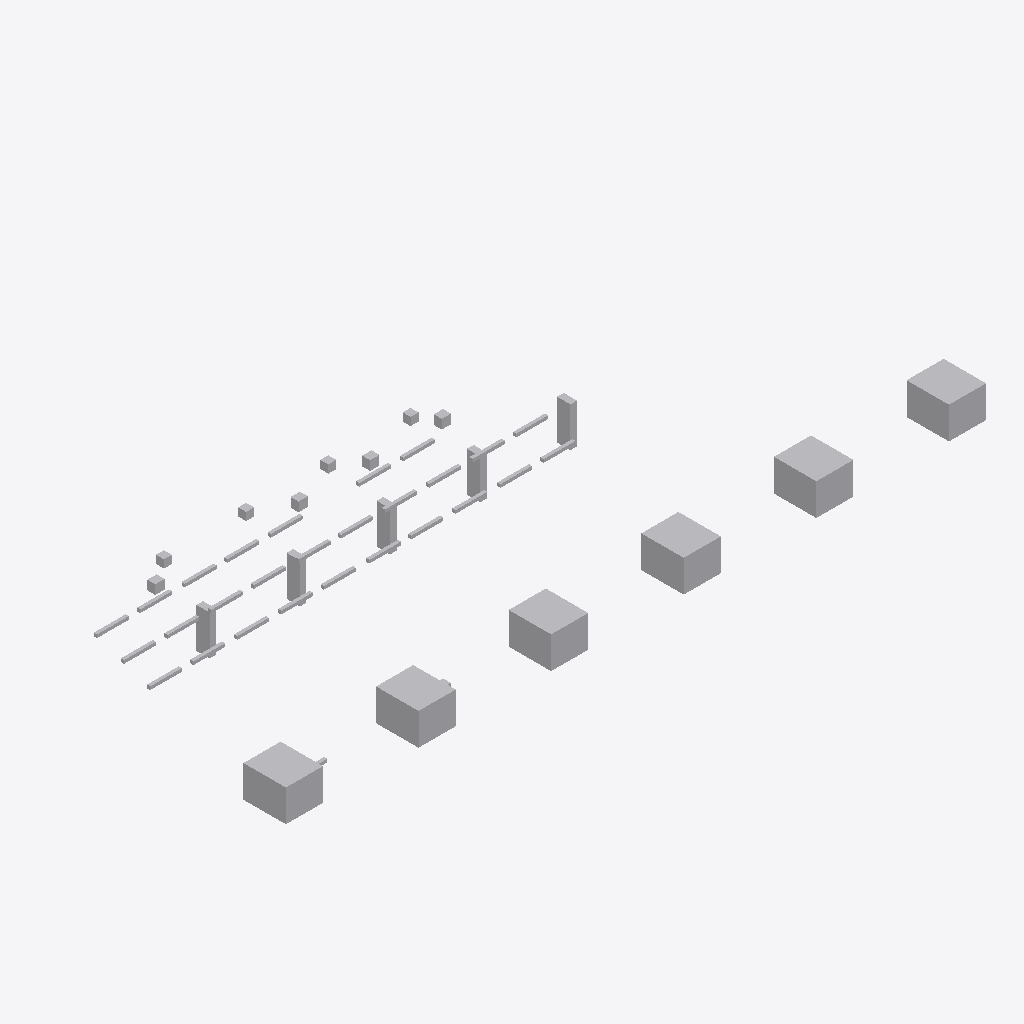
Isometric view of an IFC building model (IFC-SPF (STEP), schema IFC4, length unit metre), seen from the south-west, elements coloured by IFC class: 48 other elements (light grey).
Extent 26.4 m × 9.3 m × 2.5 m (x, y, z). Storeys (1): Utility Level at 0.00 m. Elements (48): 28 IfcPipeSegment, 11 IfcBuildingElementProxy, 5 IfcValve, 4 IfcPipeFitting.

HEADER;
FILE_DESCRIPTION(('ViewDefinition [DesignTransferView]'),'2;1');
FILE_NAME('v1_faulty.ifc','2026-07-12T00:00:00',('DatumGuard BIM Awards 2026'),('Synthetic Research Dataset'),'DatumGuard fixture generator 1.0.0','IfcOpenShell 0.8.5','Research validation only');
FILE_SCHEMA(('IFC4'));
ENDSEC;
DATA;
#11=IFCPROJECT('1WTIssWBrV$e11WCHvYT$a',$,'Virtual FAB EVAL-L3-S2304','Synthetic L3 seed 2304; candidate v1_faulty','SYNTHETIC_RESEARCH_MODEL','OpenBIM Evidence Guard controlled fixture','RESEARCH',(#6),#10);
#17=IFCSITE('0WYJEGh0TSowo3ESMCb4K6',$,'Synthetic Research Site',$,$,#16,$,$,.ELEMENT.,$,$,$,$,$);
#23=IFCBUILDING('0xY35qk5bI8w_EEVH_OjR$',$,'Virtual FAB Building',$,$,#22,$,$,.ELEMENT.,$,$,$);
#29=IFCBUILDINGSTOREY('0ACjwL6o9ItuorjljITDnP',$,'Utility Level',$,$,#28,$,$,.ELEMENT.,0.0);
#1094=IFCBUILDINGELEMENTPROXY('1bIgaLNrjJlxCMKKYXOx2g',$,'L3 TL 002','Synthetic non-production research asset','FAB_TOOL',#1081,#1093,'VF-TL-002',.USERDEFINED.);
#1148=IFCBUILDINGELEMENTPROXY('0yASWf151GVw5qjUJjxTDS',$,'L3 TL 004','Synthetic non-production research asset','FAB_TOOL',#1135,#1147,'VF-TL-004',.USERDEFINED.);
#1067=IFCBUILDINGELEMENTPROXY('1McIYX8O9K5OM05Rrx$vq$',$,'L3 TL 001','Synthetic non-production research asset','FAB_TOOL',#1054,#1066,'VF-TL-001',.USERDEFINED.);
#1121=IFCBUILDINGELEMENTPROXY('00f$1scoDIxfVBcHswZq3R',$,'L3 TL 003','Synthetic non-production research asset','FAB_TOOL',#1108,#1120,'VF-TL-003',.USERDEFINED.);
#1175=IFCBUILDINGELEMENTPROXY('2ak84qtHjIJghZmdT3VR8T',$,'L3 TL 005','Synthetic non-production research asset','FAB_TOOL',#1162,#1174,'VF-TL-005',.USERDEFINED.);
#1202=IFCBUILDINGELEMENTPROXY('0l8CczX39KdwBrKGXVXNfI',$,'L3 TL 006','Synthetic non-production research asset','FAB_TOOL',#1189,#1201,'VF-TL-006',.USERDEFINED.);
#1044=IFCBUILDINGELEMENTPROXY('2xX1b0kWzUWPv3lCqxoMxb',$,'L3 SP 005','Synthetic non-production research asset','UTILITY_SUPPORT',#1031,#1043,'VF-SP-005',.USERDEFINED.);
#953=IFCBUILDINGELEMENTPROXY('2KF5X8oG5LKveeW3446lWs',$,'L3 SP 001','Synthetic non-production research asset','UTILITY_SUPPORT',#940,#952,'VF-SP-001',.USERDEFINED.);
#999=IFCBUILDINGELEMENTPROXY('2a_wHBICLIFgkquV2qug4_',$,'L3 SP 003','Synthetic non-production research asset','UTILITY_SUPPORT',#986,#998,'VF-SP-003',.USERDEFINED.);
#976=IFCBUILDINGELEMENTPROXY('3NjJuEWxTHGvLhOLUIAvR7',$,'L3 SP 002','Synthetic non-production research asset','UTILITY_SUPPORT',#963,#975,'VF-SP-002',.USERDEFINED.);
#1022=IFCBUILDINGELEMENTPROXY('0eQXMO8RjLZ8ydSWtDzgBf',$,'L3 SP 004','Synthetic non-production research asset','UTILITY_SUPPORT',#1009,#1021,'VF-SP-004',.USERDEFINED.);
#1229=IFCVALVE('0DxN_4YRTJZenKrolZ8Svj',$,'L3 VL 001','Synthetic non-production research asset','UTILITY',#1216,#1228,'VF-VL-001',.NOTDEFINED.);
#1313=IFCVALVE('0dq7eLzp9GAPMWAIs6zvsz',$,'L3 VL 004','Synthetic non-production research asset','UTILITY',#1300,#1312,'VF-VL-004',.NOTDEFINED.);
#1285=IFCVALVE('3Tc3mZBmjN6xGnoo_lI2IM',$,'L3 VL 003','Synthetic non-production research asset','UTILITY',#1272,#1284,'VF-VL-003',.NOTDEFINED.);
#1341=IFCVALVE('1rVob1rpTVM8PN5Yjd6oBB',$,'L3 VL 005','Synthetic non-production research asset','UTILITY',#1328,#1340,'VF-VL-005',.NOTDEFINED.);
#366=IFCPIPESEGMENT('00gdiaGhbK0BDsg5X3gXiI',$,'L3 PS 008','Synthetic non-production research asset','UTILITY',#353,#365,'VF-PS-008',.RIGIDSEGMENT.);
#534=IFCPIPESEGMENT('2yBeMuGdPRSB8B4FIfxX9O',$,'L3 PS 014','Synthetic non-production research asset','UTILITY',#521,#533,'VF-PS-014',.RIGIDSEGMENT.);
#729=IFCPIPESEGMENT('0yG3CfkV1K6PC0Ye4fcmqx',$,'L3 PS 021','Synthetic non-production research asset','UTILITY',#716,#728,'VF-PS-021',.RIGIDSEGMENT.);
#170=IFCPIPESEGMENT('05Yyo0RIHVk9HY6yiau6Ru',$,'L3 PS 001','Synthetic non-production research asset','UTILITY',#157,#169,'VF-PS-001',.RIGIDSEGMENT.);
#226=IFCPIPESEGMENT('28SnDnSFTMkADZX6SsLc_2',$,'L3 PS 003','Synthetic non-production research asset','UTILITY',#213,#225,'VF-PS-003',.RIGIDSEGMENT.);
#338=IFCPIPESEGMENT('1WiRh68PrOmPtwmFCyW6Lb',$,'L3 PS 007','Synthetic non-production research asset','UTILITY',#325,#337,'VF-PS-007',.RIGIDSEGMENT.);
#450=IFCPIPESEGMENT('1rREVq86zULBSsnt46bNyG',$,'L3 PS 011','Synthetic non-production research asset','UTILITY',#437,#449,'VF-PS-011',.RIGIDSEGMENT.);
#478=IFCPIPESEGMENT('3xzVd7Q_vM$8jbj9AYMpp3',$,'L3 PS 012','Synthetic non-production research asset','UTILITY',#465,#477,'VF-PS-012',.RIGIDSEGMENT.);
#617=IFCPIPESEGMENT('3tbyQ4KFTKoQ8b4mTSmKjF',$,'L3 PS 017','Synthetic non-production research asset','UTILITY',#604,#616,'VF-PS-017',.RIGIDSEGMENT.);
#673=IFCPIPESEGMENT('1eM$yXyvjHEAGxhnX8IynM',$,'L3 PS 019','Synthetic non-production research asset','UTILITY',#660,#672,'INVALID TAG',.RIGIDSEGMENT.);
#701=IFCPIPESEGMENT('1Y_9MXfvnSsRbOSp4i4cQx',$,'L3 PS 020','Synthetic non-production research asset','UTILITY',#688,#700,'VF-PS-020',.RIGIDSEGMENT.);
#841=IFCPIPESEGMENT('2AG_c4RsvGVvMeE2FssLCU',$,'L3 PS 025','Synthetic non-production research asset','UTILITY',#828,#840,'VF-PS-025',.RIGIDSEGMENT.);
#813=IFCPIPESEGMENT('1G$I2g_wvN_A2jxc$zMMxG',$,'L3 PS 024','Synthetic non-production research asset','UTILITY',#800,#812,'VF-PS-024',.RIGIDSEGMENT.);
#198=IFCPIPESEGMENT('0yASWf151GVw5qjUJjxTDS',$,'L3 PS 002','Synthetic non-production research asset','UTILITY',#185,#197,'VF-PS-002',.RIGIDSEGMENT.);
#254=IFCPIPESEGMENT('2pkwO_DUHPKhKgbHSiA$fu',$,'L3 PS 004','Synthetic non-production research asset','UTILITY',#241,#253,'VF-PS-004',.RIGIDSEGMENT.);
#310=IFCPIPESEGMENT('1cw6H$A2zVie$BQg1RN642',$,'L3 PS 006','Synthetic non-production research asset','UTILITY',#297,#309,'VF-PS-006',.RIGIDSEGMENT.);
#282=IFCPIPESEGMENT('3hJEhOIeXQzvwCgNFuWhId',$,'L3 PS 005','Synthetic non-production research asset','UTILITY',#269,#281,'VF-PS-005',.RIGIDSEGMENT.);
#422=IFCPIPESEGMENT('33_uU3jW5PBOyPzEZJh2EW',$,'L3 PS 010','Synthetic non-production research asset','UTILITY',#409,#421,'VF-PS-010',.RIGIDSEGMENT.);
#394=IFCPIPESEGMENT('2XT1KN5SrGdwEWw6J$j9mT',$,'L3 PS 009','Synthetic non-production research asset','UTILITY',#381,#393,'VF-PS-009',.RIGIDSEGMENT.);
#506=IFCPIPESEGMENT('01dBRHuTXG5BKjGYKfi6t7',$,'L3 PS 013','Synthetic non-production research asset','UTILITY',#493,#505,'VF-PS-013',.RIGIDSEGMENT.);
#589=IFCPIPESEGMENT('3KfpP9xHnOMxtfGjc76b18',$,'L3 PS 016','Synthetic non-production research asset','UTILITY',#576,#588,'VF-PS-016',.RIGIDSEGMENT.);
#562=IFCPIPESEGMENT('2jkb6Q6SvJu8GNcjEGmM7f',$,'L3 PS 015','Synthetic non-production research asset','UTILITY',#549,#561,$,.RIGIDSEGMENT.);
#645=IFCPIPESEGMENT('2_Tm3rT5jG1h7$hEi1mB3E',$,'L3 PS 018','Synthetic non-production research asset','UTILITY',#632,#644,'VF-PS-018',.RIGIDSEGMENT.);
#785=IFCPIPESEGMENT('3AGTnHtNTM4xuwLRm4Eqfl',$,'L3 PS 023','Synthetic non-production research asset','UTILITY',#772,#784,'VF-PS-023',.RIGIDSEGMENT.);
#757=IFCPIPESEGMENT('0o$4S6JiLOSwdHWzFvfqde',$,'L3 PS 022','Synthetic non-production research asset','UTILITY',#744,#756,'VF-PS-022',.RIGIDSEGMENT.);
#897=IFCPIPESEGMENT('2RH2jyTjrUOQ96KOICQbwz',$,'L3 PS 027','Synthetic non-production research asset','UTILITY',#884,#896,'VF-PS-027',.RIGIDSEGMENT.);
#925=IFCPIPESEGMENT('0_cc8ElMfOReWnnekhy2YZ',$,'L3 PS 028','Synthetic non-production research asset','UTILITY',#912,#924,'VF-PS-028',.RIGIDSEGMENT.);
#115=IFCPIPEFITTING('2iEkTJnV5KZPwhDNySNvtS',$,'L3 PF 003','Synthetic non-production research asset','UTILITY',#102,#114,'VF-PF-003',.NOTDEFINED.);
#87=IFCPIPEFITTING('24dBhfIB5NEBTNWHRuTM_L',$,'L3 PF 002','Synthetic non-production research asset','UTILITY',#74,#86,'VF-PF-002',.NOTDEFINED.);
#59=IFCPIPEFITTING('0aZ0rpyPLMGhsSA9Lp1Vej',$,'L3 PF 001','Synthetic non-production research asset','UTILITY',#46,#58,'VF-PF-001',.NOTDEFINED.);
#143=IFCPIPEFITTING('1V_jKI4brR18K2Lo3_GssJ',$,'L3 PF 004','Synthetic non-production research asset','UTILITY',#130,#142,'VF-PF-004',.NOTDEFINED.);
#869=IFCPIPESEGMENT('2IOksDA_bP78a$gkoN$Zz_',$,'L3 PS 026','Synthetic non-production research asset','UTILITY',#856,#868,'VF-PS-026',.RIGIDSEGMENT.);
#1257=IFCVALVE('1pBj5DBmvTSBcPQmStjM3z',$,'L3 VL 002','Synthetic non-production research asset','UTILITY',#1244,#1256,'VF-VL-002',.NOTDEFINED.);
ENDSEC;
